Run: headless pygame with SDL's dummy video driver; simulated clock (each Clock.tick advances the game by its frame time, no real sleeping); random seed 0; keys injected as events and as key.get_pressed() state; no mouse input.
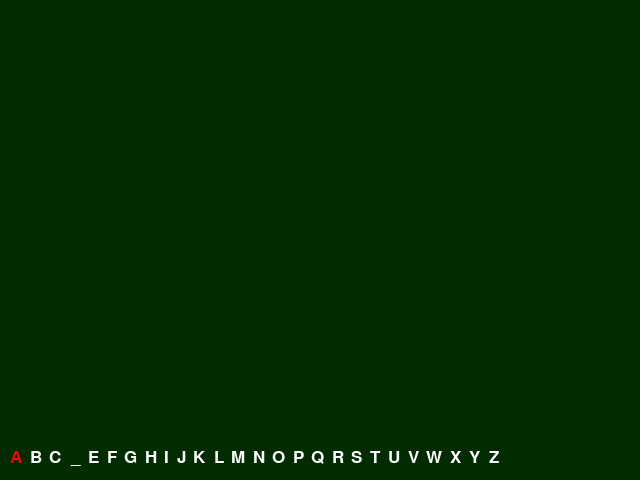
Frame 1 of 4 · flips 1–60 · no input
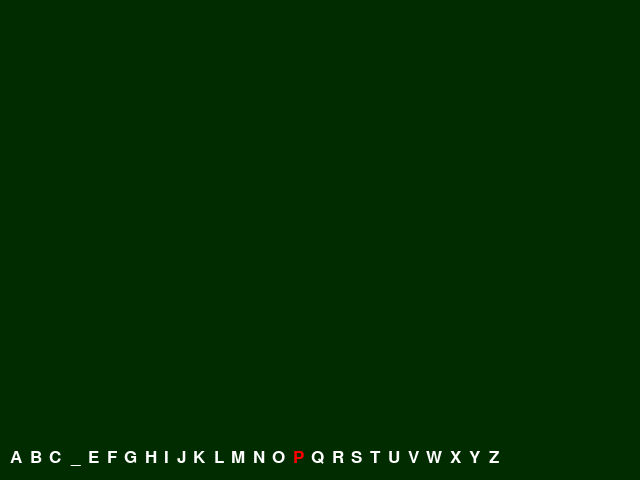
Frame 2 of 4 · flips 61–180 · tapped SPACE, RETURN · held RIGHT (→), D
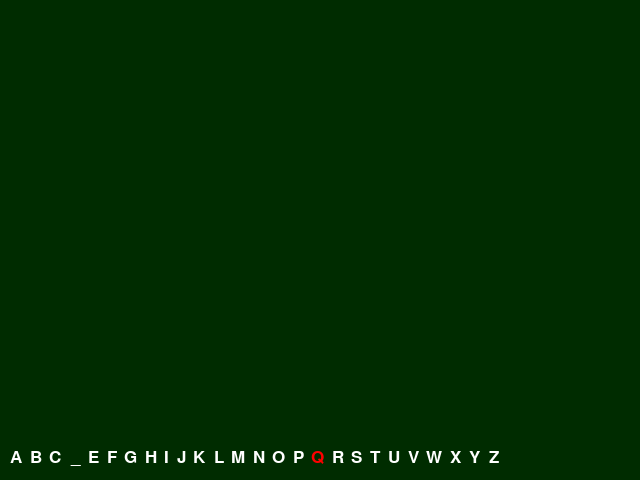
Frame 3 of 4 · flips 181–300 · held DOWN (↓), S
Frame 4 of 4 · flips 301–420 · held LEFT (←), A, UP (↑), W · screen unchanged from frame 3, image omitted

The pygame program that drew these frames:

import pygame
pygame.init()
window = pygame.display.set_mode((640,480))
pygame.display.update()
pygame.display.set_caption("Šibenice")
game_over = False
abeceda = [
    {"znak": "A", "stav": True , "stav2": True},
    {"znak": "B", "stav": True , "stav2": False},
    {"znak": "C", "stav": True , "stav2": False},
    {"znak": "D", "stav": False , "stav2": False},
    {"znak": "E", "stav": True , "stav2": False},
    {"znak": "F", "stav": True , "stav2": False},
    {"znak": "G", "stav": True , "stav2": False},
    {"znak": "H", "stav": True , "stav2": False},
    {"znak": "I", "stav": True , "stav2": False},
    {"znak": "J", "stav": True , "stav2": False},
    {"znak": "K", "stav": True , "stav2": False},
    {"znak": "L", "stav": True , "stav2": False},
    {"znak": "M", "stav": True , "stav2": False},
    {"znak": "N", "stav": True , "stav2": False},
    {"znak": "O", "stav": True , "stav2": False},
    {"znak": "P", "stav": True , "stav2": False},
    {"znak": "Q", "stav": True , "stav2": False},
    {"znak": "R", "stav": True , "stav2": False},
    {"znak": "S", "stav": True , "stav2": False},
    {"znak": "T", "stav": True , "stav2": False},
    {"znak": "U", "stav": True , "stav2": False},
    {"znak": "V", "stav": True , "stav2": False},
    {"znak": "W", "stav": True , "stav2": False},
    {"znak": "X", "stav": True , "stav2": False},
    {"znak": "Y", "stav": True , "stav2": False},
    {"znak": "Z", "stav": True , "stav2": False}
    ]
while not game_over:
    for event in pygame.event.get():
        if event.type == pygame.QUIT:
            game_over = True
            quit()
    color = (0,44,0)
    white = (255, 255, 255)
    red = (255, 0, 0)
    X = 640
    Y = 480
    window.fill(color)
    font = pygame.font.SysFont('forte', 26)
    odsazeni = 10
    for pismeno in abeceda:
        if pismeno["stav"] == True:
            if pismeno["stav2"] == False:
                text = font.render(pismeno["znak"],True,white)
            elif pismeno["stav2"] == True:
                text = font.render(pismeno["znak"],True,red)
        elif pismeno["stav"] == False:
            text = font.render("_",True,white)
        textRect = text.get_rect()
        rozmery_pismene = font.size(pismeno["znak"])
        textRect.center = (rozmery_pismene[0]//2 + odsazeni, Y // 1.05)
        window.blit(text, textRect)
        odsazeni += rozmery_pismene[0] + 7.5
    stisk = pygame.key.get_pressed()
    if stisk[pygame.K_RIGHT]:
        for p, pismeno in enumerate(abeceda):
            if pismeno["stav2"] == False:
                pass
            elif pismeno["stav2"] == True:
                pozice = p
                break
        abeceda[pozice]["stav2"] = False
        if pozice == 25:
            abeceda[0]["stav2"] = True
        else:
            abeceda[pozice+1]["stav2"] = True
    pygame.display.update()  
